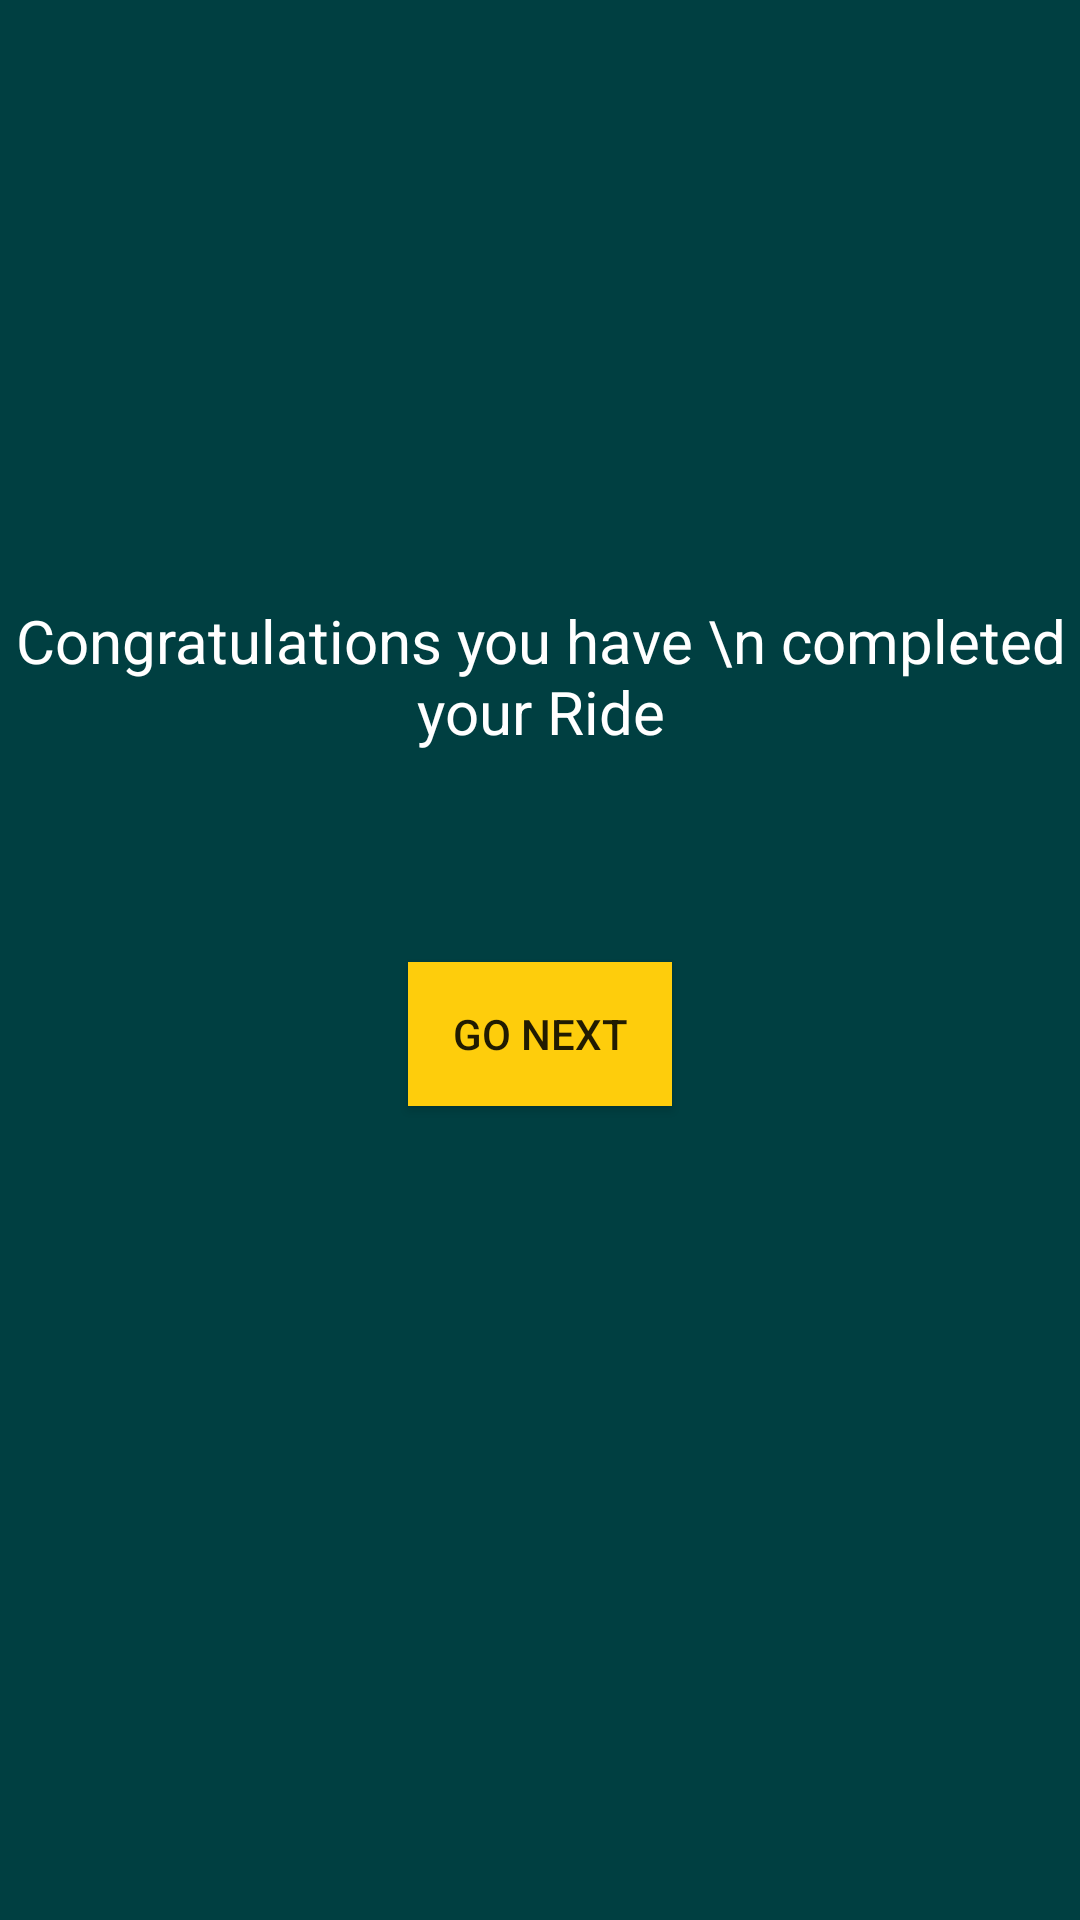

Reconstruct the res/layout file that produces this screen, plus the resources it refers to.
<!-- AndroidManifest.xml: application theme Theme.splash -->
<!-- res/layout/activity_ride_complete.xml -->
<?xml version="1.0" encoding="utf-8"?>
<androidx.constraintlayout.widget.ConstraintLayout xmlns:android="http://schemas.android.com/apk/res/android"
    xmlns:app="http://schemas.android.com/apk/res-auto"
    xmlns:tools="http://schemas.android.com/tools"
    android:layout_width="match_parent"
    android:layout_height="match_parent"
    android:background="#003F41"
    tools:context=".AllActivities.Finish.RideComplete">

    <ImageView
        android:id="@+id/imageView2"
        android:layout_width="wrap_content"
        android:layout_height="wrap_content"
        android:layout_marginTop="180dp"
        app:layout_constraintEnd_toEndOf="parent"
        app:layout_constraintHorizontal_bias="0.498"
        app:layout_constraintStart_toStartOf="parent"
        app:layout_constraintTop_toTopOf="parent"
        app:srcCompat="@drawable/completed" />

    <TextView
        android:id="@+id/textView2"
        android:layout_width="wrap_content"
        android:layout_height="wrap_content"
        android:layout_marginTop="20dp"
        android:gravity="center"
        android:text="Congratulations you have \n completed your Ride"
        android:textColor="@color/white"
        android:textSize="20sp"
        app:layout_constraintEnd_toEndOf="parent"
        app:layout_constraintHorizontal_bias="0.5"
        app:layout_constraintStart_toStartOf="parent"
        app:layout_constraintTop_toBottomOf="@+id/imageView2" />

    <Button
        android:id="@+id/buttonEnd"
        android:layout_width="wrap_content"
        android:layout_height="wrap_content"
        android:layout_marginTop="70dp"
        android:background="#FECD0C"
        android:text="GO next"
        app:layout_constraintEnd_toEndOf="parent"
        app:layout_constraintHorizontal_bias="0.5"
        app:layout_constraintStart_toStartOf="parent"
        app:layout_constraintTop_toBottomOf="@+id/textView2" />
</androidx.constraintlayout.widget.ConstraintLayout>
<!-- resources referenced by this layout -->
<resources>
  <color name="white">#FFFFFFFF</color>
  <!-- drawable completed: png bitmap (drawable-v24, 3488 bytes) -->
  <style name="Theme.splash" parent="Theme.AppCompat.DayNight.NoActionBar">
  
          
      </style>
</resources>
